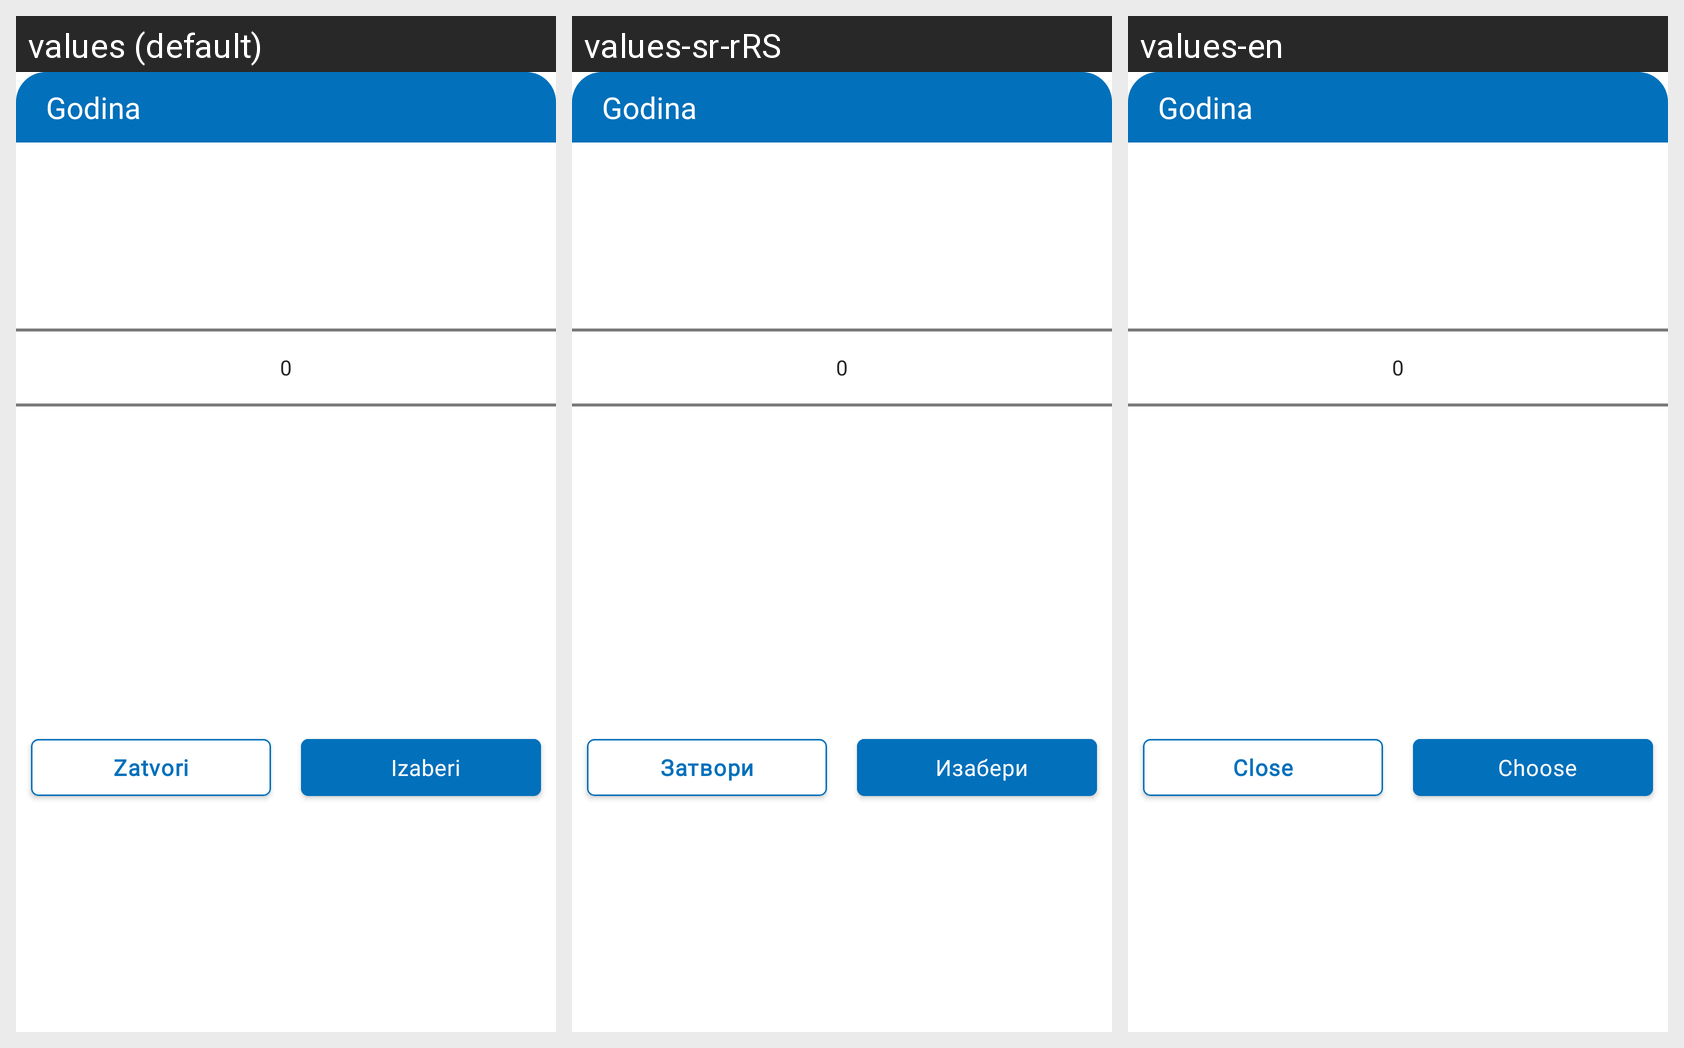

For this localized Android screen grid, give each drawn string resource with its value in every locale shown.
Android screen res/layout/fragment_years_bottom_sheet.xml rendered under 3 locales, left to right: values (default), values-sr-rRS, values-en. Device: Nexus 5 (rendered at 1080×1920; each locale shown at half size, 540×960, under a caption strip naming it); theme Theme.E_Zdravlje.
Strings drawn on this screen, with the default value and each locale's value (text and hints the layout hard-codes, and strings that could not be matched under every locale, appear in the picture but are not listed):

fragment_height_close_btn
  values: Zatvori
  values-sr-rRS: Затвори
  values-en: Close

fragment_height_choose_btn
  values: Izaberi
  values-sr-rRS: Изабери
  values-en: Choose
